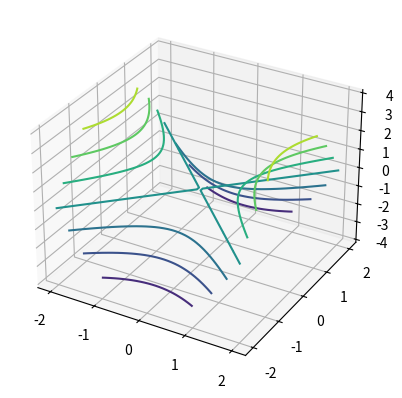
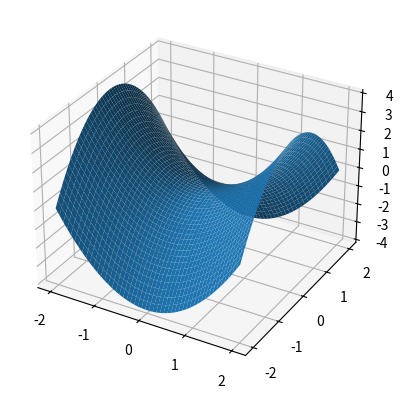
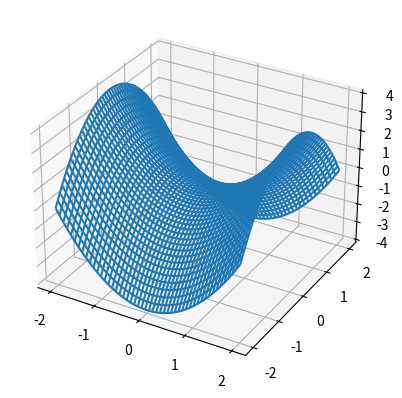
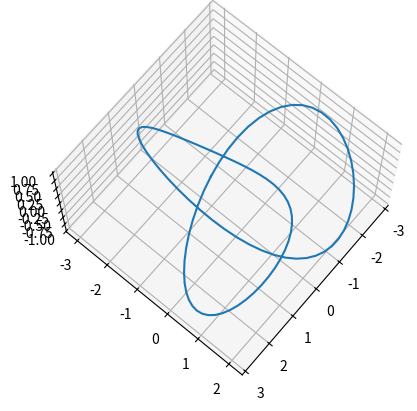
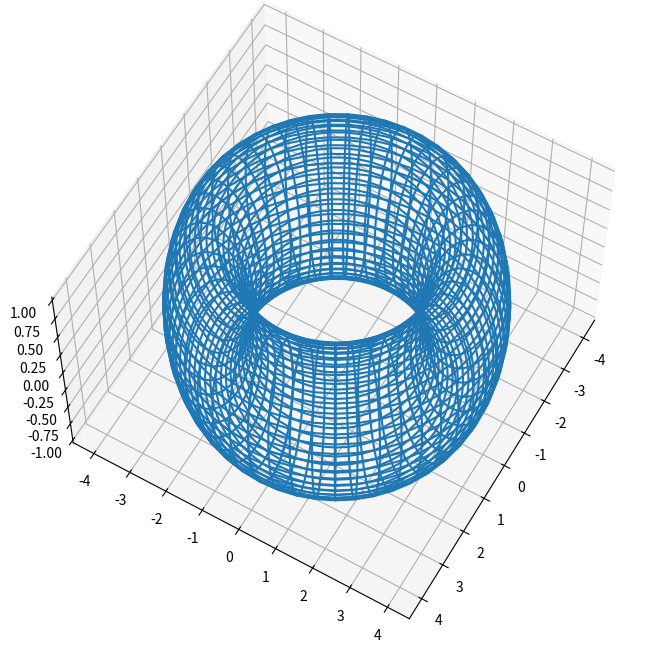

Here is the Python script that generated these plots, in order:
import numpy as np
import matplotlib.pyplot as plt
from mpl_toolkits.mplot3d import Axes3D
%matplotlib inline

plt.figure()
ax = plt.axes(projection='3d')

x = np.linspace(-2,2,50)
y = np.linspace(-2,2,50)
X,Y = np.meshgrid(x,y)
Z = X**2 - Y**2
ax.contour(X,Y,Z);

plt.figure()
ax = plt.axes(projection='3d')
ax.plot_surface(X,Y,Z);

plt.figure()
ax = plt.axes(projection='3d')
ax.plot_wireframe(X,Y,Z);

plt.figure()
ax = plt.axes(projection='3d')

t = np.linspace(0,2*np.pi,100)

x = np.sin(t) + 2*np.sin(2*t)
y = np.cos(t) - 2*np.cos(2*t)
z = -np.sin(3*t)

# Adjust the view angle
ax.view_init(70,40)
ax.plot(x,y,z);

plt.figure(figsize=(12,8))
ax = plt.axes(projection='3d')

R = 3
r = 1
theta = np.linspace(0,2*np.pi,50)
phi = np.linspace(0,2*np.pi,50)

PHI, THETA = np.meshgrid(phi,theta)

X = (R + r*np.cos(THETA))*np.cos(PHI)
Y = (R + r*np.cos(THETA))*np.sin(PHI)
Z = r* np.sin(THETA)

ax.view_init(60,30)
ax.plot_wireframe(X,Y,Z);

def fun(a,b,add=True):
    if add == True:
        return a + b
    else:
        return a*b

fun(1,2)

fun(3,5,add=False)

fun(2,3,10)

a = [n for n in range(1,41) if n % 3 == 0 or n % 7 == 0]

a

n = 100
div = [d for d in range(1,n+1) if n % d == 0]

div